Dataset: images (GitHub, JunmyeongPark/yolo26_kant). Classes: knob, sign green, sign off, sign red, sign yellow.

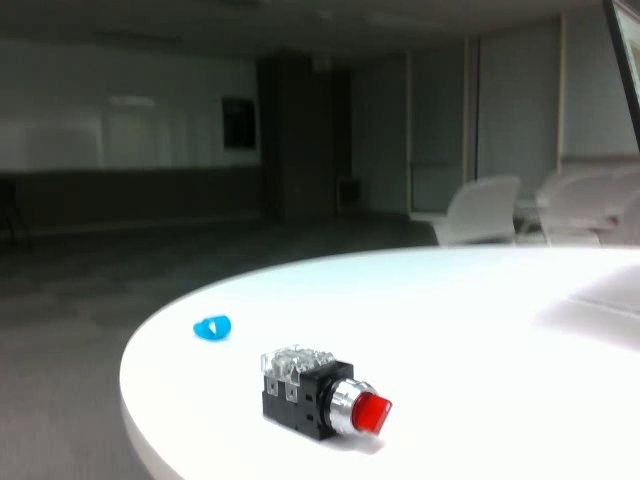
Label: knob

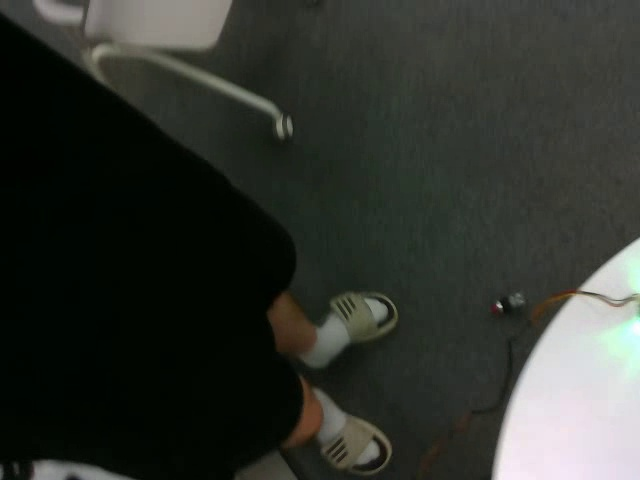
Label: sign green

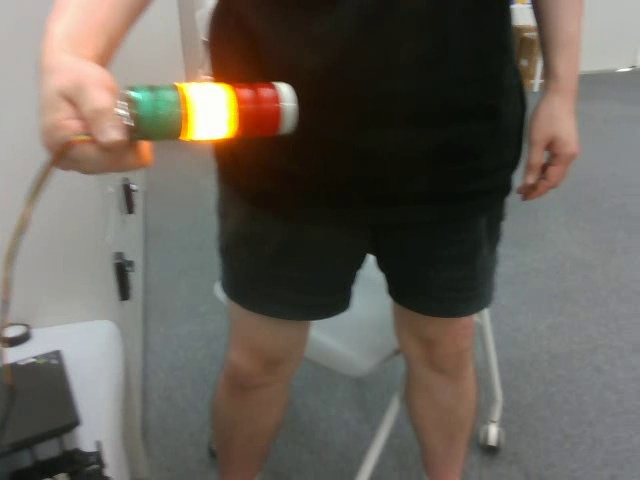
Label: sign yellow

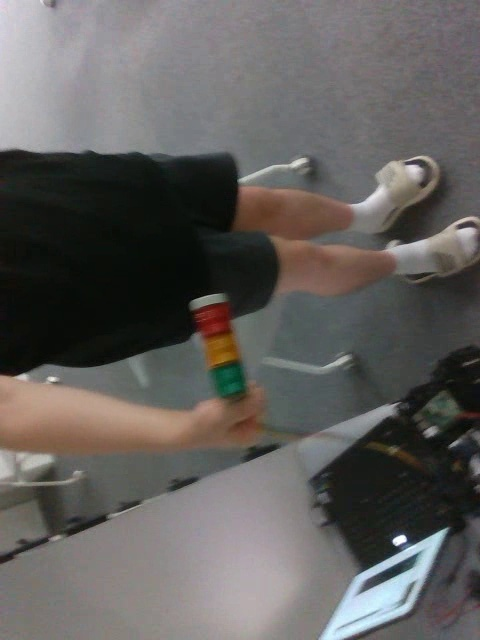
Label: sign off

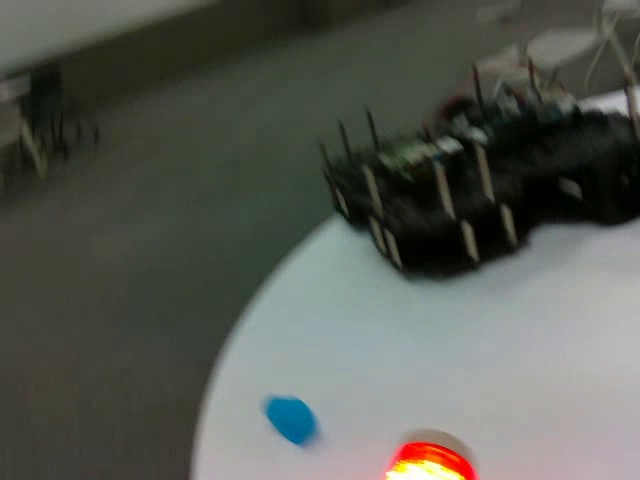
Label: sign red

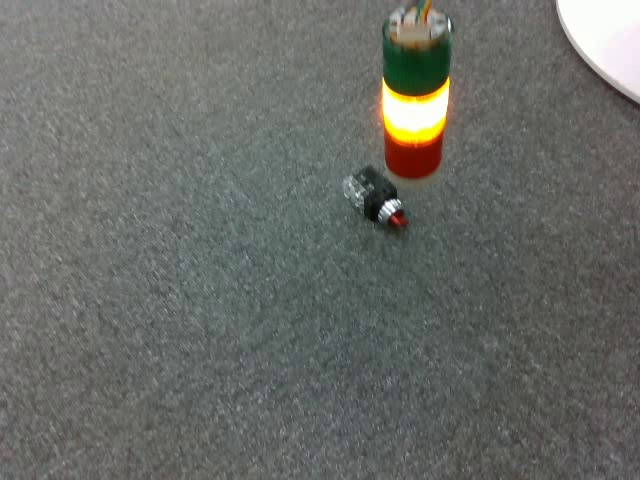
Label: knob
